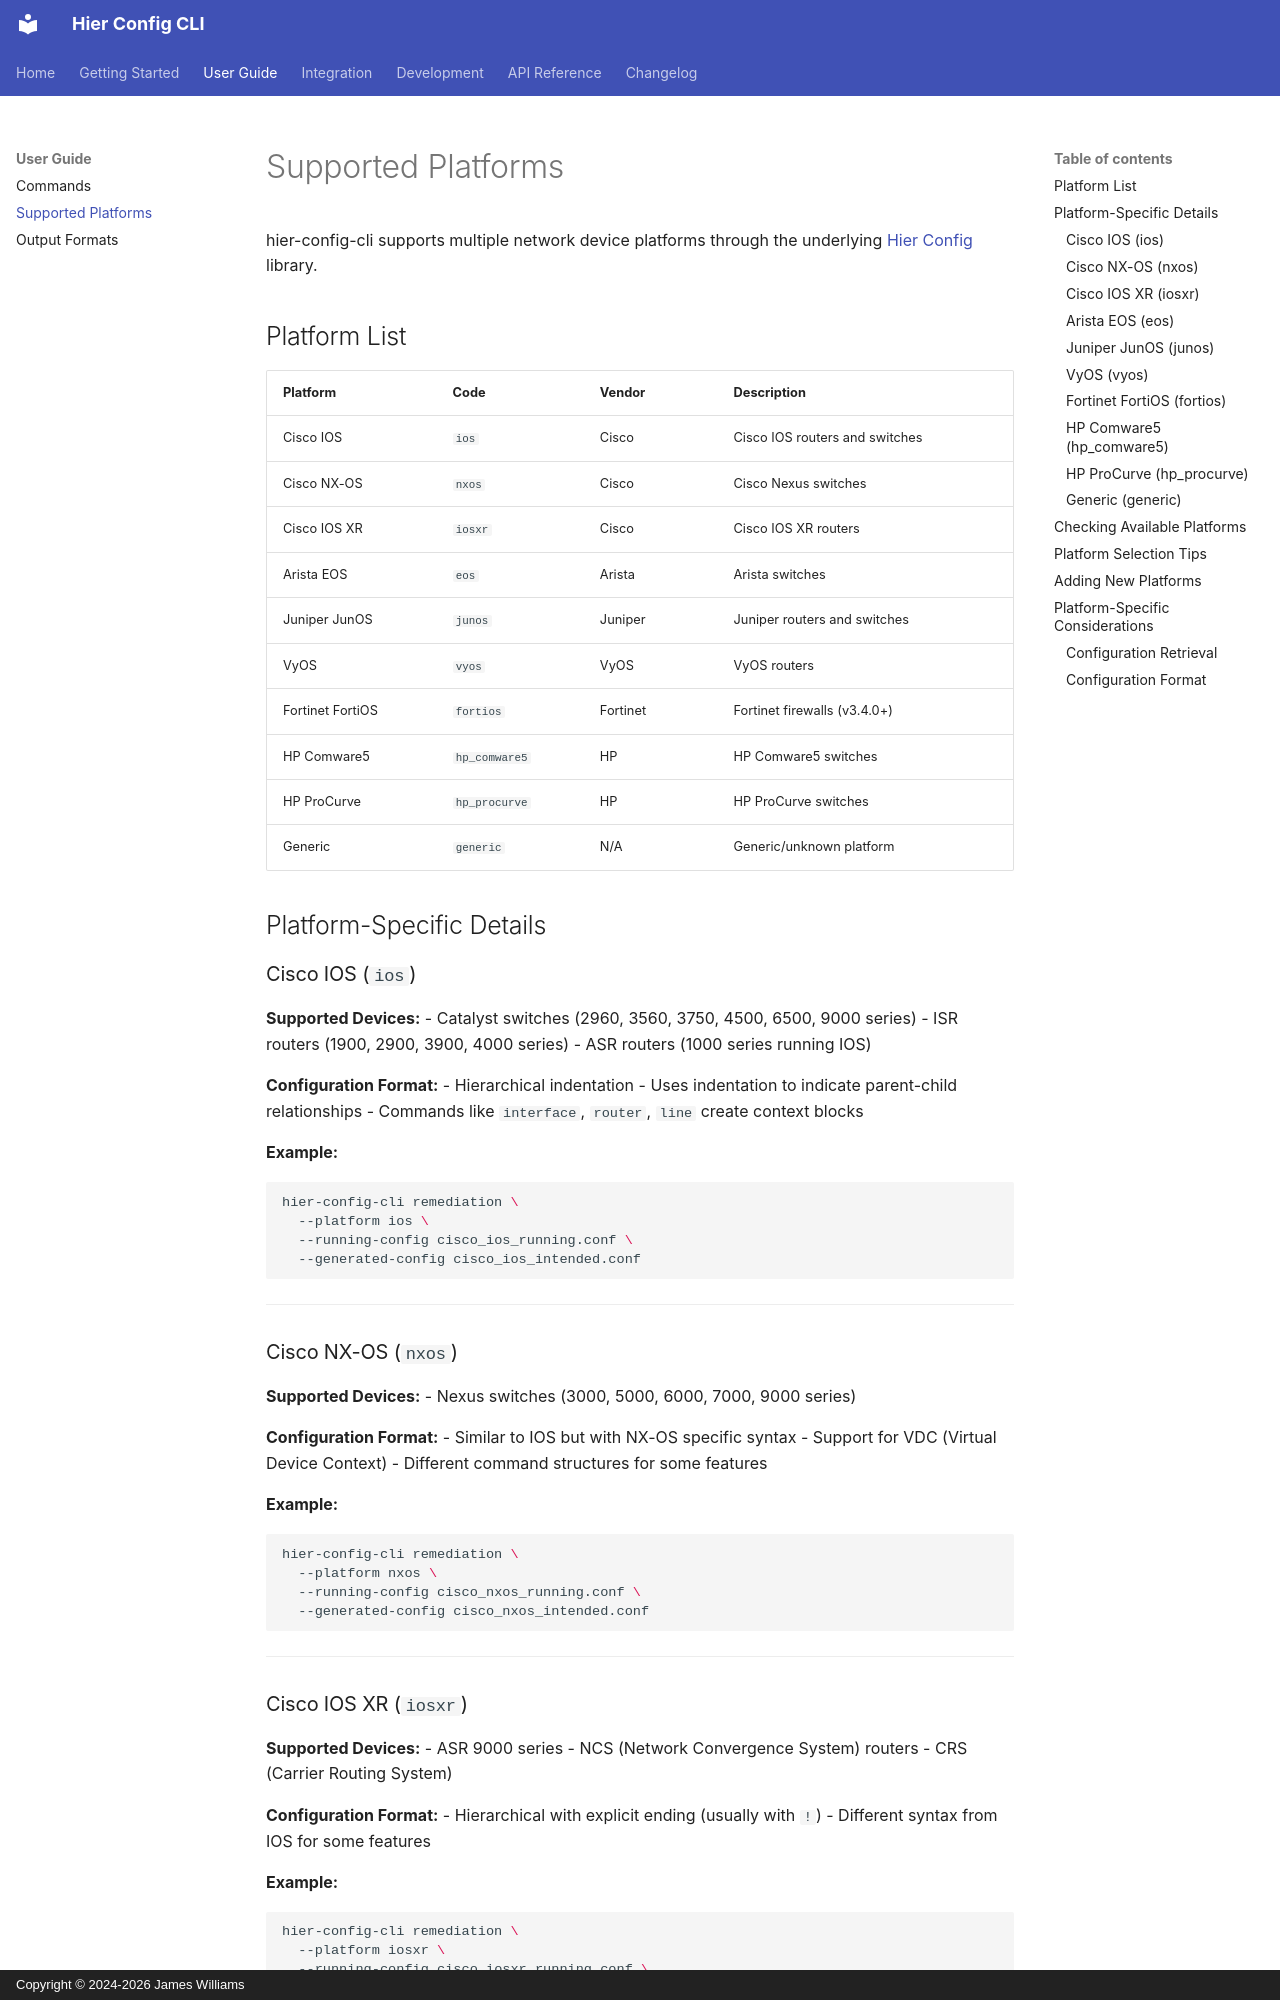

repository: netdevops/hier-config-cli · page: platforms/index.html · generator: mkdocs · copyright: Copyright © 2024-2026 James Williams

# Supported Platforms

hier-config-cli supports multiple network device platforms through the underlying [Hier Config](https://github.com/netdevops/hier_config) library.

## Platform List

| Platform | Code | Vendor | Description |
|----------|------|--------|-------------|
| Cisco IOS | `ios` | Cisco | Cisco IOS routers and switches |
| Cisco NX-OS | `nxos` | Cisco | Cisco Nexus switches |
| Cisco IOS XR | `iosxr` | Cisco | Cisco IOS XR routers |
| Arista EOS | `eos` | Arista | Arista switches |
| Juniper JunOS | `junos` | Juniper | Juniper routers and switches |
| VyOS | `vyos` | VyOS | VyOS routers |
| Fortinet FortiOS | `fortios` | Fortinet | Fortinet firewalls (v3.4.0+) |
| HP Comware5 | `hp_comware5` | HP | HP Comware5 switches |
| HP ProCurve | `hp_procurve` | HP | HP ProCurve switches |
| Generic | `generic` | N/A | Generic/unknown platform |

## Platform-Specific Details

### Cisco IOS (`ios`)

**Supported Devices:**
- Catalyst switches (2960, 3560, 3750, 4500, 6500, 9000 series)
- ISR routers (1900, 2900, 3900, 4000 series)
- ASR routers (1000 series running IOS)

**Configuration Format:**
- Hierarchical indentation
- Uses indentation to indicate parent-child relationships
- Commands like `interface`, `router`, `line` create context blocks

**Example:**
```bash
hier-config-cli remediation \
  --platform ios \
  --running-config cisco_ios_running.conf \
  --generated-config cisco_ios_intended.conf
```

---

### Cisco NX-OS (`nxos`)

**Supported Devices:**
- Nexus switches (3000, 5000, 6000, 7000, 9000 series)

**Configuration Format:**
- Similar to IOS but with NX-OS specific syntax
- Support for VDC (Virtual Device Context)
- Different command structures for some features

**Example:**
```bash
hier-config-cli remediation \
  --platform nxos \
  --running-config cisco_nxos_running.conf \
  --generated-config cisco_nxos_intended.conf
```

---
